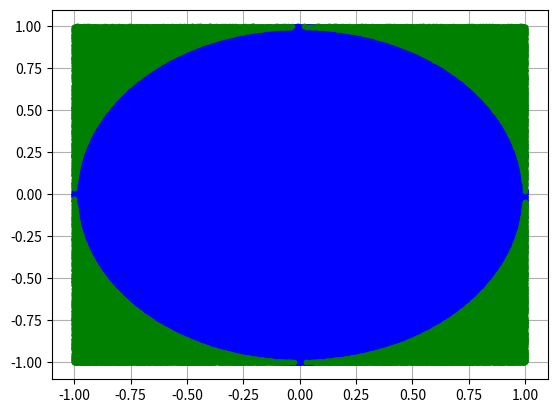

Source code (Python):
from numpy import random
import numpy as np
import matplotlib.pyplot as plt

N = 1000000  # darts thrown

circlex = []
circley = []

squarex = []
squarey = []

r = 1

i = 1

while i < N:
    x = random.uniform(-1, 1)
    y = random.uniform(-1, 1)

    # specify those darts in cirlce

    if (x ** 2 + y ** 2 <= r ** 2):  # if dart in circle
        circlex.append(x)
        circley.append(y)
    else:  # if not in circle
        squarex.append(x)
        squarey.append(y)
    i += 1

pi = 4 * len(circlex) / float(N)

print(f'Pi is approximately {pi:5f}')

plt.plot(circlex, circley, 'b.')
plt.plot(squarex, squarey, 'g.')
plt.grid()
plt.show()
